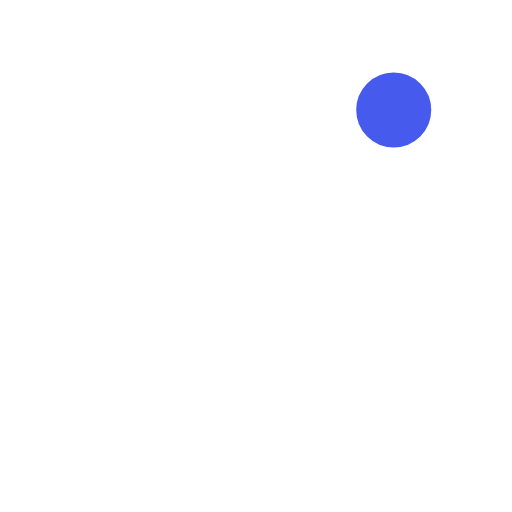
t = 0.00 s
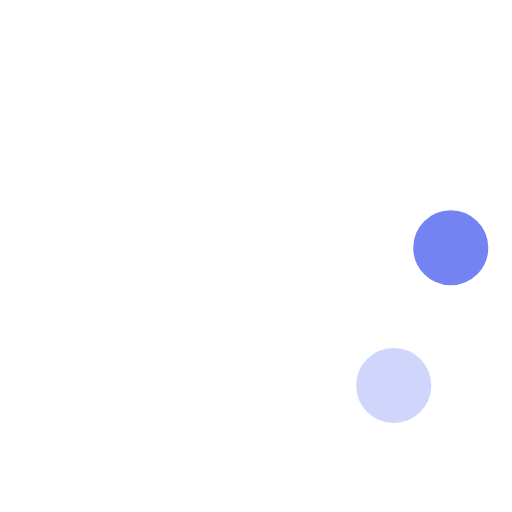
t = 0.23 s
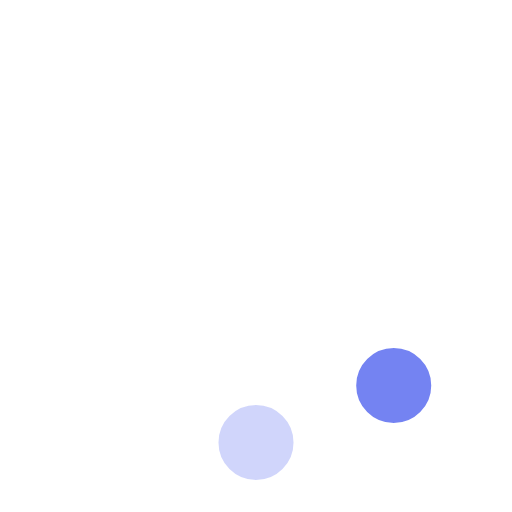
t = 0.42 s
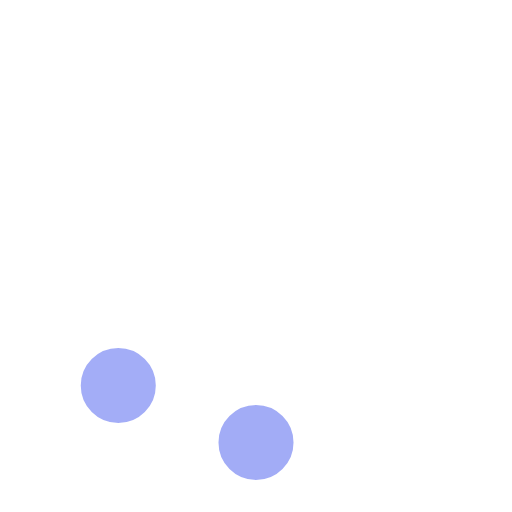
t = 0.65 s
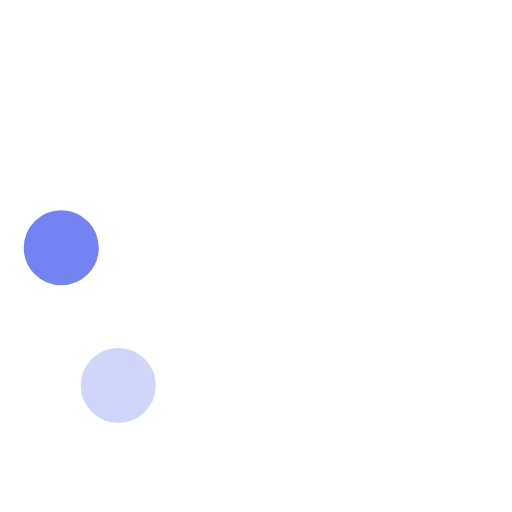
t = 0.88 s
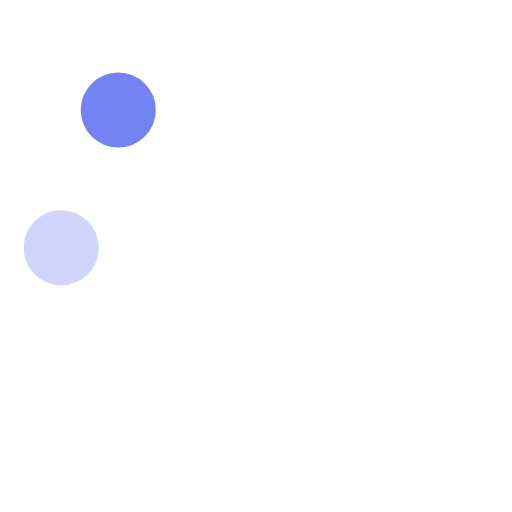
t = 1.07 s

The animated SVG that drew these frames (rendered in a browser with its animation timeline set to each time). Animation: 8 SMIL elements (animate=8); one cycle of 1.30 s, repeats indefinitely.

<!-- By Sam Herbert (@sherb), for everyone. More @ http://goo.gl/7AJzbL -->
<svg width="58" height="58" viewBox="0 0 58 58" xmlns="http://www.w3.org/2000/svg">
    <g fill="rgb(70,90,238)" fill-rule="evenodd">
        <g transform="translate(2 1)" stroke="#FFF" stroke-width="1.5">
            <circle cx="42.601" cy="11.462" r="5" fill-opacity="1" fill="rgb(70,90,238)">
                <animate attributeName="fill-opacity"
                     begin="0s" dur="1.3s"
                     values="1;0;0;0;0;0;0;0" calcMode="linear"
                     repeatCount="indefinite" />
            </circle>
            <circle cx="49.063" cy="27.063" r="5" fill-opacity="0" fill="rgb(70,90,238)">
                <animate attributeName="fill-opacity"
                     begin="0s" dur="1.3s"
                     values="0;1;0;0;0;0;0;0" calcMode="linear"
                     repeatCount="indefinite" />
            </circle>
            <circle cx="42.601" cy="42.663" r="5" fill-opacity="0" fill="rgb(70,90,238)">
                <animate attributeName="fill-opacity"
                     begin="0s" dur="1.3s"
                     values="0;0;1;0;0;0;0;0" calcMode="linear"
                     repeatCount="indefinite" />
            </circle>
            <circle cx="27" cy="49.125" r="5" fill-opacity="0" fill="rgb(70,90,238)">
                <animate attributeName="fill-opacity"
                     begin="0s" dur="1.3s"
                     values="0;0;0;1;0;0;0;0" calcMode="linear"
                     repeatCount="indefinite" />
            </circle>
            <circle cx="11.399" cy="42.663" r="5" fill-opacity="0" fill="rgb(70,90,238)">
                <animate attributeName="fill-opacity"
                     begin="0s" dur="1.3s"
                     values="0;0;0;0;1;0;0;0" calcMode="linear"
                     repeatCount="indefinite" />
            </circle>
            <circle cx="4.938" cy="27.063" r="5" fill-opacity="0" fill="rgb(70,90,238)">
                <animate attributeName="fill-opacity"
                     begin="0s" dur="1.3s"
                     values="0;0;0;0;0;1;0;0" calcMode="linear"
                     repeatCount="indefinite" />
            </circle>
            <circle cx="11.399" cy="11.462" r="5" fill-opacity="0" fill="rgb(70,90,238)">
                <animate attributeName="fill-opacity"
                     begin="0s" dur="1.3s"
                     values="0;0;0;0;0;0;1;0" calcMode="linear"
                     repeatCount="indefinite" />
            </circle>
            <circle cx="27" cy="5" r="5" fill-opacity="0" fill="rgb(70,90,238)">
                <animate attributeName="fill-opacity"
                     begin="0s" dur="1.3s"
                     values="0;0;0;0;0;0;0;1" calcMode="linear"
                     repeatCount="indefinite" />
            </circle>
        </g>
    </g>
</svg>
